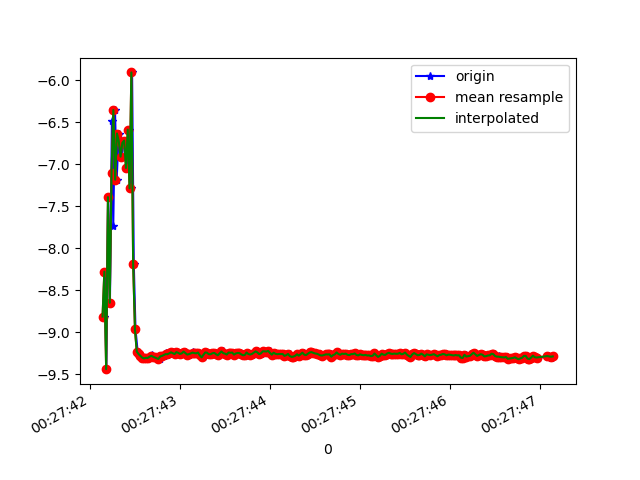

Source data for this figure (header and first rows):
1618187262156, 882925103219017, -8.812937, -2.3795342, 3.5651047
1618187262165, 882925122449787, -8.278, -3.69, -3.728
1618187262182, 882925141680557, -9.44, -2.553, -0.6419
1618187262202, 882925160911327, -7.391, -3.528, 5.383
1618187262222, 882925180142097, -8.648, -2.541, -3.845
1618187262244, 882925199372867, -6.479, -2.51, 6.911
1618187262259, 882925218603637, -7.729, -2.33, -5.556
1618187262278, 882925237834407, -6.353, -2.332, 7.088
1618187262297, 882925257065177, -7.183, -2.249, -6.276
1618187262319, 882925276295947, -6.633, -2.121, 6.895
1618187262336, 882925295526717, -6.722, -2.256, -6.765
1618187262354, 882925314757487, -6.909, -2.325, 6.55
1618187262373, 882925333988257, -6.744, -2.399, -6.694
1618187262391, 882925353219027, -6.717, -2.265, 6.767
1618187262414, 882925372449797, -7.044, -2.234, -6.437
1618187262437, 882925391680567, -6.587, -2.19, 6.918
1618187262452, 882925410911337, -7.286, -2.463, -6.074
1618187262468, 882925430142107, -5.906, -2.458, 7.425
1618187262487, 882925449372877, -8.187, -2.333, -4.855
1618187262506, 882925468603647, -8.967, -2.946, -2.637
1618187262530, 882925487834417, -9.23, -3.249, -0.537
1618187262544, 882925507065187, -9.26, -3.206, -0.142
1618187262567, 882925526295957, -9.281, -3.147, -0.01243
1618187262592, 882925545526727, -9.302, -3.082, -0.1092
1618187262618, 882925564757497, -9.311, -3.055, -0.1024
1618187262621, 882925583988267, -9.305, -3.077, 0.004225
1618187262656, 882925603219037, -9.306, -3.071, 0.03752
1618187262685, 882925622449807, -9.285, -3.133, 0.08108
1618187262687, 882925641680577, -9.276, -3.163, 0.02802
1618187262714, 882925660911347, -9.291, -3.117, 0.02797
1618187262731, 882925680142117, -9.301, -3.088, 0.05204
1618187262734, 882925699372887, -9.299, -3.092, 0.05239
1618187262775, 882925718603657, -9.319, -3.034, 0.03554
1618187262783, 882925737834427, -9.288, -3.126, -0.02452
1618187262815, 882925757065197, -9.286, -3.132, 0.001845
1618187262818, 882925776295967, -9.278, -3.155, -0.06022
1618187262843, 882925795526737, -9.252, -3.23, -0.0603
1618187262855, 882925814757507, -9.27, -3.18, -0.03166
1618187262873, 882925833988277, -9.262, -3.202, -0.04364
1618187262893, 882925853219047, -9.252, -3.23, -0.05787
1618187262917, 882925872449817, -9.239, -3.264, -0.1509
1618187262941, 882925891680587, -9.258, -3.21, -0.1707
1618187262957, 882925910911357, -9.262, -3.197, -0.1923
1618187262967, 882925930142127, -9.237, -3.271, -0.1367
1618187262988, 882925949372897, -9.245, -3.249, -0.122
1618187263013, 882925968603667, -9.258, -3.209, -0.1594
1618187263025, 882925987834437, -9.252, -3.231, -0.09126
1618187263054, 882926007065207, -9.23, -3.289, -0.1415
1618187263066, 882926026295977, -9.246, -3.246, -0.1295
1618187263077, 882926045526747, -9.25, -3.233, -0.1549
1618187263095, 882926064757517, -9.266, -3.184, -0.1965
1618187263115, 882926083988287, -9.26, -3.202, -0.1684
1618187263141, 882926103219057, -9.235, -3.28, -0.0243
1618187263158, 882926122449827, -9.25, -3.23, -0.1954
1618187263172, 882926141680597, -9.249, -3.229, -0.2824
1618187263191, 882926160911367, -9.251, -3.23, -0.1426
1618187263210, 882926180142137, -9.242, -3.26, -0.04056
1618187263229, 882926199372907, -9.275, -3.163, -0.01
1618187263255, 882926218603677, -9.299, -3.092, -0.1006
1618187263277, 882926237834447, -9.271, -3.176, -0.02666
1618187263285, 882926257065217, -9.241, -3.262, 0.03991
... 201 more rows
